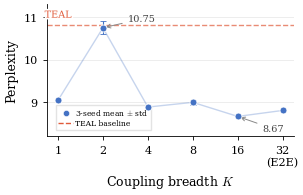

Source code (Python): (Note: this script raises an exception after producing the figure.)
"""Figure 2: Coupling breadth K vs perplexity (30%, TEAL uniform, 3-seed mean +/- std)."""
import matplotlib
matplotlib.use('Agg')
import matplotlib.pyplot as plt
import matplotlib.patheffects as pe
import numpy as np
from matplotlib.lines import Line2D

plt.rcParams.update({
    'font.family': 'serif',
    'font.size': 9,
    'axes.labelsize': 9,
    'xtick.labelsize': 8,
    'ytick.labelsize': 8,
    'legend.fontsize': 7,
    'figure.dpi': 300,
    'savefig.dpi': 300,
    'savefig.bbox': 'tight',
    'savefig.pad_inches': 0.05,
    'axes.spines.top': False,
    'axes.spines.right': False,
    'lines.linewidth': 1.5,
    'pdf.fonttype': 42,
    'ps.fonttype': 42,
    'axes.linewidth': 0.6,
    'xtick.major.width': 0.6,
    'ytick.major.width': 0.6,
    'xtick.major.size': 3,
    'ytick.major.size': 3,
    'mathtext.fontset': 'cm',
})

COL_KL = '#4472C4'
COL_TEAL = '#E05A3A'

OUT = '/home/ubuntu/.agent-ml-research-idea_gen_0509_14/projects/distill_sparse_swiglu/figures/paper'

# K-curve data: all 3-seed mean +/- std (Director-verified 2026-05-23)
K = [1, 2, 4, 8, 16, 32]
ppl_mean = [9.05, 10.75, 8.89, 9.00, 8.67, 8.81]
ppl_std  = [0.02, 0.15,  0.005, 0.06, 0.02, 0.02]
TEAL_PPL = 10.82

fig, ax = plt.subplots(figsize=(3.3, 2.1))
x = np.arange(len(K))

ax.axhline(y=TEAL_PPL, color=COL_TEAL, linestyle='--', linewidth=1.0,
           alpha=0.7, zorder=2)
t = ax.text(x[0] - 0.3, TEAL_PPL + 0.12, 'TEAL', color=COL_TEAL,
            fontsize=7, va='bottom', ha='left')
t.set_path_effects([pe.withStroke(linewidth=2.5, foreground='white')])

ax.plot(x, ppl_mean, '-', color=COL_KL, alpha=0.30, zorder=3, linewidth=1.0)

for i in range(len(K)):
    ax.errorbar(x[i], ppl_mean[i], yerr=ppl_std[i] if ppl_std[i] > 0.01 else None,
                fmt='o', color=COL_KL, markersize=5,
                capsize=2.5, capthick=0.8, elinewidth=0.8,
                markeredgecolor='white', markeredgewidth=0.6, zorder=5)

ax.annotate(f'{ppl_mean[1]:.2f}',
            xy=(x[1], ppl_mean[1]),
            xytext=(x[1] + 0.55, ppl_mean[1] + 0.15),
            fontsize=7, color='#444444',
            arrowprops=dict(arrowstyle='->', color='#888888', lw=0.7))

best_idx = int(np.argmin(ppl_mean))
ax.annotate(f'{ppl_mean[best_idx]:.2f}',
            xy=(x[best_idx], ppl_mean[best_idx]),
            xytext=(x[best_idx] + 0.55, ppl_mean[best_idx] - 0.35),
            fontsize=7, color='#444444',
            arrowprops=dict(arrowstyle='->', color='#888888', lw=0.7))

ax.set_xticks(x)
labels = [str(k) for k in K]
labels[-1] = '32\n(E2E)'
ax.set_xticklabels(labels)
ax.set_xlabel(r'Coupling breadth $K$')
ax.set_ylabel('Perplexity')

ax.set_ylim(8.2, 11.3)
ax.yaxis.grid(True, color='#E0E0E0', linewidth=0.4, zorder=0)
ax.set_axisbelow(True)

legend_elements = [
    Line2D([0], [0], marker='o', color=COL_KL,
           label=r'3-seed mean $\pm$ std',
           markersize=4.5, markeredgecolor='white',
           markeredgewidth=0.4, linestyle=''),
    Line2D([0], [0], color=COL_TEAL, linestyle='--',
           label='TEAL baseline', linewidth=1.0),
]
ax.legend(handles=legend_elements, loc='lower left', frameon=True,
          fancybox=False, edgecolor='#DDDDDD', fontsize=5.5,
          bbox_to_anchor=(0.02, 0.02), handletextpad=0.3,
          borderpad=0.3, labelspacing=0.3)

fig.tight_layout()
fig.savefig(f'{OUT}/k_curve_ppl.pdf')
fig.savefig(f'{OUT}/k_curve_ppl.png')
print('Saved k_curve_ppl.pdf/.png')
plt.close()
